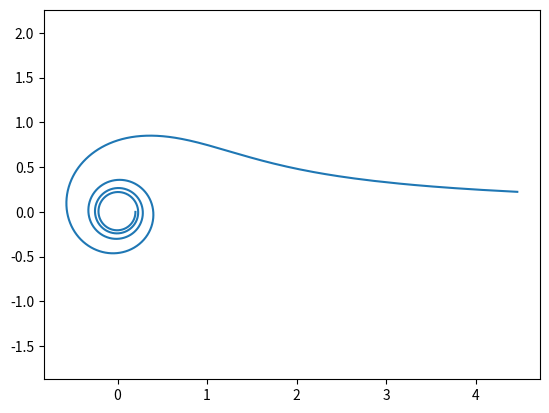

Source code (Python):
import matplotlib.pyplot as plt
import numpy as np

def spiral_zhezl(k = 1):

    f = np.arange(0.05, 8*np.pi, 0.01)
    r = k / f**(1/2)

    x = r*np.cos(f)
    y = r*np.sin(f)

    plt.plot(x, y)
    plt.axis('equal')
    plt.savefig('fig_task4_3.png')


if __name__ == '__main__':
    spiral_zhezl()